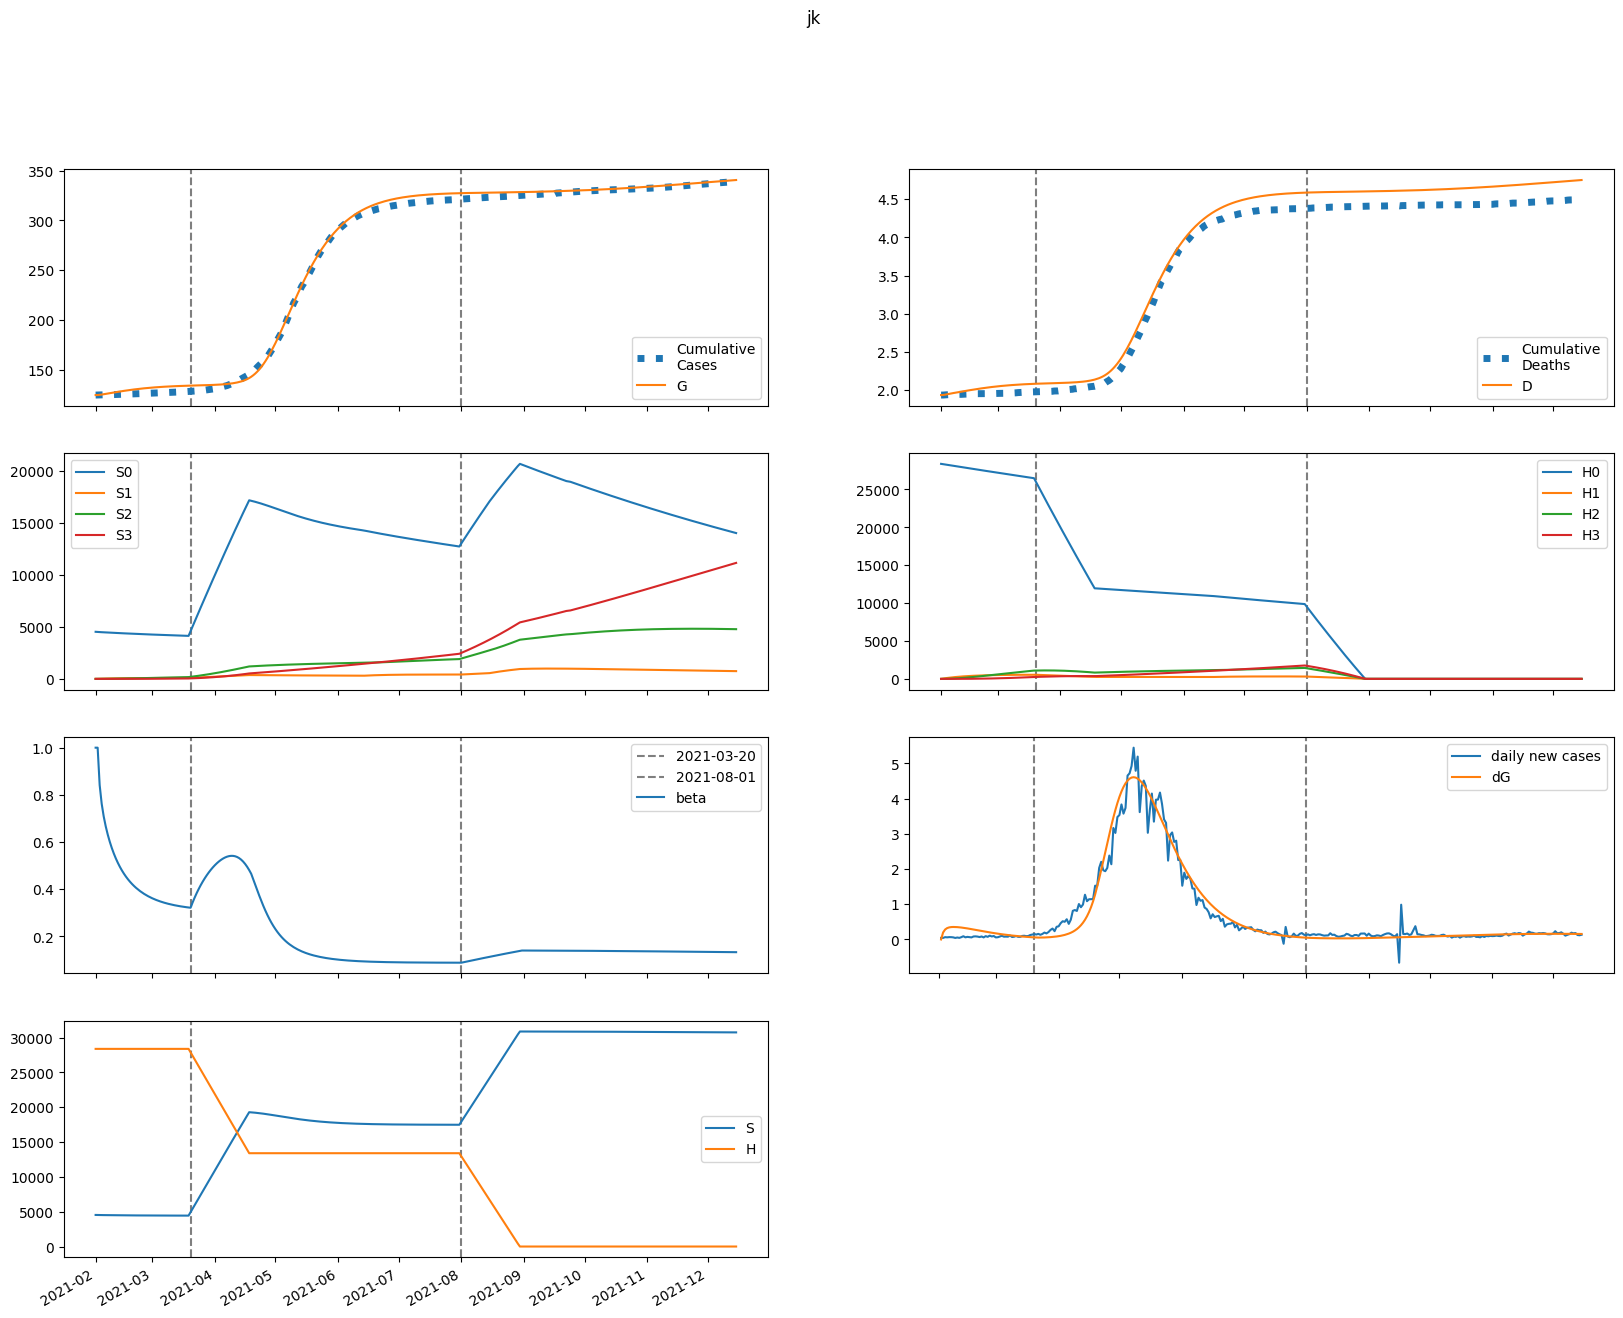

Data behind this chart, as committed beside it:
series, 2021-02-01, 2021-02-02, 2021-02-03, 2021-02-04, 2021-02-05, 2021-02-06, 2021-02-07, 2021-02-08, 2021-02-09, 2021-02-10, 2021-02-11, 2021-02-12, 2021-02-13, 2021-02-14, 2021-02-15, 2021-02-16, 2021-02-17, 2021-02-18, 2021-02-19, 2021-02-20, 2021-02-21, 2021-02-22, 2021-02-23
S, 4535523, 4526899, 4521249, 4516681, 4512606, 4508796, 4505158, 4501653, 4498266, 4494992, 4491831, 4488782, 4485848, 4483027, 4480321, 4477728, 4475248, 4472879, 4470618, 4468463, 4466412, 4464461, 4462607
E, 0.0, 8624, 12292, 14035, 14884, 15273, 15400, 15365, 15221, 14996, 14710, 14378, 14008, 13608, 13187, 12748, 12298, 11841, 11380, 10919, 10461, 10007, 9561
I, 2332, 1399, 1038, 905.3, 865.7, 861.6, 868, 874.8, 878, 876.7, 870.7, 860.5, 846.8, 830, 810.8, 789.6, 766.8, 742.7, 717.8, 692.3, 666.3, 640.2, 614.2
A, 20992, 16794, 15219, 14718, 14677, 14821, 15016, 15199, 15338, 15419, 15437, 15393, 15288, 15128, 14918, 14662, 14367, 14038, 13680, 13298, 12897, 12482, 12056
IH, 0.0, 466.5, 569.6, 561.3, 529.6, 502, 484, 474.2, 469.4, 467.1, 465.4, 463.1, 459.7, 454.8, 448.4, 440.6, 431.5, 421.3, 410.2, 398.3, 385.8, 372.8, 359.6
IN, 466.5, 839.7, 951.6, 968.9, 956.2, 938.1, 922.8, 911.8, 904.4, 899.1, 894.6, 889.8, 884, 876.5, 867.2, 856, 842.7, 827.5, 810.6, 792, 772.1, 750.9, 728.8
D, 1936, 1936, 1941, 1946, 1952, 1957, 1962, 1967, 1971, 1976, 1980, 1985, 1989, 1994, 1998, 2003, 2007, 2011, 2015, 2019, 2023, 2027, 2031
R, 0.0, 4292, 7991, 11435, 14780, 18102, 21439, 24805, 28203, 31624, 35060, 38498, 41926, 45330, 48699, 52022, 55288, 58489, 61618, 64667, 67632, 70509, 73293
G, 124506, 124506, 124704, 124987, 125309, 125651, 126002, 126356, 126710, 127059, 127404, 127742, 128073, 128395, 128708, 129011, 129304, 129586, 129858, 130120, 130371, 130611, 130841
H, 28384644, 28384644, 28384644, 28384644, 28384644, 28384644, 28384644, 28384644, 28384644, 28384644, 28384644, 28384644, 28384644, 28384644, 28384644, 28384644, 28384644, 28384644, 28384644, 28384644, 28384644, 28384644, 28384644
S0, 4535523, 4520109, 4507695, 4496386, 4485590, 4475079, 4464758, 4454589, 4444557, 4434655, 4424882, 4415238, 4405724, 4396339, 4387083, 4377955, 4368954, 4360076, 4351320, 4342683, 4334162, 4325753, 4317453
E0, 0.0, 8624, 12283, 14015, 14851, 15226, 15339, 15290, 15132, 14894, 14596, 14252, 13872, 13464, 13034, 12590, 12134, 11673, 11209, 10746, 10286, 9832, 9386
I0, 2332, 1399, 1038, 905.1, 865.2, 860.5, 866.2, 872.3, 874.8, 872.7, 866, 855.1, 840.6, 823.2, 803.4, 781.6, 758.4, 733.9, 708.7, 682.8, 656.7, 630.4, 604.3
A0, 20992, 16794, 15219, 14716, 14672, 14810, 14998, 15171, 15300, 15370, 15377, 15321, 15205, 15034, 14812, 14546, 14241, 13903, 13537, 13149, 12742, 12321, 11891
IH0, 0.0, 466.5, 569.6, 561.3, 529.5, 501.9, 483.7, 473.6, 468.6, 465.9, 463.9, 461.2, 457.4, 452.2, 445.4, 437.3, 427.9, 417.4, 405.9, 393.8, 381.1, 368, 354.6
IN0, 466.5, 839.7, 951.6, 968.9, 956.1, 937.9, 922.4, 911.2, 903.4, 897.7, 892.7, 887.4, 880.9, 872.8, 862.9, 851, 837.1, 821.4, 803.9, 784.8, 764.4, 742.9, 720.4
D0, 1936, 1936, 1941, 1946, 1952, 1957, 1962, 1967, 1971, 1976, 1980, 1985, 1989, 1994, 1998, 2003, 2007, 2011, 2015, 2019, 2023, 2027, 2030
R0, 0.0, 4292, 7991, 11435, 14779, 18100, 21435, 24798, 28189, 31603, 35028, 38454, 41866, 45252, 48600, 51900, 55141, 58314, 61413, 64431, 67364, 70206, 72954
G0, 124506, 124506, 124704, 124987, 125309, 125650, 126000, 126353, 126704, 127052, 127394, 127730, 128057, 128376, 128686, 128985, 129275, 129553, 129822, 130079, 130326, 130563, 130789
H0, 28384644, 28342067, 28299554, 28257105, 28214719, 28172397, 28130138, 28087943, 28045811, 28003743, 27961737, 27919794, 27877915, 27836098, 27794344, 27752652, 27711023, 27669457, 27627952, 27586511, 27545131, 27503813, 27462557
S1, 0.0, 6790, 13069, 18878, 24252, 29224, 33822, 38073, 42004, 45637, 48995, 52097, 54963, 57609, 60052, 62307, 64388, 66307, 68076, 69706, 71208, 72591, 73864
E1, 0.0, 0.0, 8.475, 19.73, 32.23, 45.31, 58.49, 71.38, 83.66, 95.05, 105.4, 114.5, 122.3, 128.9, 134.2, 138.3, 141.2, 143, 143.9, 143.9, 143.1, 141.6, 139.5
I1, 0.0, 0.0, 0.0, 0.1948, 0.5704, 1.083, 1.691, 2.359, 3.056, 3.757, 4.439, 5.085, 5.683, 6.222, 6.696, 7.102, 7.44, 7.709, 7.913, 8.056, 8.141, 8.174, 8.158
A1, 0.0, 0.0, 0.0, 1.753, 5.485, 11.06, 18.22, 26.67, 36.11, 46.19, 56.61, 67.09, 77.36, 87.19, 96.42, 104.9, 112.5, 119.2, 125, 129.7, 133.6, 136.5, 138.5
IH1, 0.0, 0.0, 0.0, 0.0, 0.03896, 0.1383, 0.3025, 0.5261, 0.7985, 1.107, 1.439, 1.781, 2.123, 2.455, 2.769, 3.058, 3.32, 3.549, 3.746, 3.909, 4.038, 4.136, 4.203
IN1, 0.0, 0.0, 0.0, 0.0, 0.03896, 0.1453, 0.3328, 0.6045, 0.9554, 1.376, 1.852, 2.369, 2.912, 3.466, 4.017, 4.553, 5.063, 5.538, 5.972, 6.361, 6.7, 6.988, 7.225
D1, 0.0, 0.0, 0.0, 0.0, 0.0, 0.0003818, 0.001737, 0.004702, 0.009858, 0.01768, 0.02853, 0.04263, 0.06009, 0.0809, 0.105, 0.1321, 0.1621, 0.1946, 0.2294, 0.2661, 0.3044, 0.344, 0.3845
R1, 0.0, 0.0, 0.0, 0.0, 0.3506, 1.47, 3.761, 7.583, 13.23, 20.94, 30.86, 43.09, 57.64, 74.47, 93.51, 114.6, 137.6, 162.4, 188.6, 216.2, 244.9, 274.4, 304.6
G1, 0.0, 0.0, 0.0, 0.1948, 0.6484, 1.389, 2.431, 3.775, 5.416, 7.339, 9.523, 11.95, 14.58, 17.39, 20.35, 23.44, 26.61, 29.86, 33.15, 36.46, 39.76, 43.05, 46.31
H1, 0.0, 42577, 82049, 118638, 152549, 183975, 213092, 240067, 265051, 288187, 309608, 329436, 347785, 364760, 380460, 394975, 408392, 420788, 432235, 442803, 452554, 461547, 469835
S2, 0.0, 0.0, 484.4, 1411, 2741, 4438, 6470, 8805, 11416, 14275, 17359, 20646, 24114, 27745, 31521, 35427, 39446, 43566, 47773, 52057, 56405, 60809, 65260
E2, 0.0, 0.0, 0.0, 0.1713, 0.5776, 1.255, 2.221, 3.474, 4.997, 6.761, 8.729, 10.86, 13.1, 15.42, 17.76, 20.09, 22.38, 24.59, 26.7, 28.68, 30.52, 32.21, 33.73
I2, 0.0, 0.0, 0.0, 0.0, 0.003938, 0.01564, 0.03823, 0.07399, 0.1242, 0.1894, 0.269, 0.3621, 0.4668, 0.5812, 0.703, 0.83, 0.9598, 1.09, 1.219, 1.345, 1.467, 1.582, 1.689
A2, 0.0, 0.0, 0.0, 0.0, 0.03544, 0.1478, 0.3779, 0.7618, 1.328, 2.096, 3.076, 4.266, 5.659, 7.237, 8.978, 10.86, 12.84, 14.9, 17.01, 19.13, 21.24, 23.31, 25.31
IH2, 0.0, 0.0, 0.0, 0.0, 0.0, 0.0007875, 0.003617, 0.009892, 0.02094, 0.03785, 0.06138, 0.09193, 0.1295, 0.1738, 0.2241, 0.2798, 0.3397, 0.4029, 0.4683, 0.5347, 0.6011, 0.6665, 0.7302
IN2, 0.0, 0.0, 0.0, 0.0, 0.0, 0.0007875, 0.003758, 0.01065, 0.02332, 0.0435, 0.07268, 0.112, 0.162, 0.2229, 0.2946, 0.3763, 0.467, 0.5656, 0.6705, 0.7803, 0.8933, 1.008, 1.123
D2, 0.0, 0.0, 0.0, 0.0, 0.0, 0.0, 7.718202877126236e-06, 4.3165327103239884e-05, 0.0001401, 0.0003453, 0.0007163, 0.001318, 0.002219, 0.003488, 0.005191, 0.007388, 0.01013, 0.01346, 0.01741, 0.022, 0.02724, 0.03313, 0.03966
R2, 0.0, 0.0, 0.0, 0.0, 0.0, 0.007088, 0.0371, 0.1148, 0.2729, 0.5509, 0.9928, 1.645, 2.555, 3.767, 5.323, 7.26, 9.61, 12.4, 15.64, 19.35, 23.53, 28.18, 33.29
G2, 0.0, 0.0, 0.0, 0.0, 0.003938, 0.01721, 0.04606, 0.09711, 0.177, 0.2918, 0.4472, 0.6479, 0.8974, 1.199, 1.553, 1.961, 2.423, 2.937, 3.503, 4.116, 4.775, 5.477, 6.217
H2, 0.0, 0.0, 3041, 8866, 17234, 27925, 40734, 55470, 71957, 90033, 109546, 130357, 152336, 175364, 199331, 224133, 249678, 275876, 302648, 329919, 357620, 385688, 414064
S3, 0.0, 0.0, 0.0, 5.765, 22.56, 55.17, 108, 185, 289.7, 425.6, 595.4, 801.9, 1048, 1334, 1664, 2039, 2461, 2930, 3448, 4017, 4636, 5307, 6030
E3, 0.0, 0.0, 0.0, 0.0, 0.00104, 0.004612, 0.01246, 0.02642, 0.04821, 0.07938, 0.1211, 0.1743, 0.2394, 0.3166, 0.4056, 0.506, 0.6169, 0.7373, 0.8661, 1.002, 1.144, 1.289, 1.438
I3, 0.0, 0.0, 0.0, 0.0, 0.0, 2.3915438806379847e-05, 0.0001203, 0.0003586, 0.0008223, 0.001602, 0.002785, 0.004455, 0.00668, 0.009511, 0.01298, 0.01711, 0.0219, 0.02732, 0.03334, 0.03991, 0.04698, 0.05447, 0.06232
A3, 0.0, 0.0, 0.0, 0.0, 0.0, 0.0002152, 0.001126, 0.003479, 0.008247, 0.01657, 0.02968, 0.0488, 0.0751, 0.1096, 0.1532, 0.2065, 0.2698, 0.3435, 0.4273, 0.521, 0.6241, 0.7358, 0.8554
IH3, 0.0, 0.0, 0.0, 0.0, 0.0, 0.0, 4.78308776127597e-06, 2.703931836463216e-05, 8.851609018347393e-05, 0.0002194, 0.0004566, 0.0008406, 0.001413, 0.002213, 0.003277, 0.004632, 0.006299, 0.008291, 0.01061, 0.01326, 0.01621, 0.01946, 0.02298
IN3, 0.0, 0.0, 0.0, 0.0, 0.0, 0.0, 4.78308776127597e-06, 2.7895677225707624e-05, 9.404226759613304e-05, 0.0002397, 0.0005121, 0.0009668, 0.001664, 0.002668, 0.004036, 0.005826, 0.008084, 0.01085, 0.01414, 0.01798, 0.02237, 0.02729, 0.03272
D3, 0.0, 0.0, 0.0, 0.0, 0.0, 0.0, 0.0, 4.687671477010779e-08, 3.118759114854254e-07, 1.1793790222769652e-06, 3.329946012604123e-06, 7.804697275043396e-06, 1.6043178850158745e-05, 2.9891848918855658e-05, 5.1584370207672846e-05, 8.369764753571356e-05, 0.0001291, 0.0001908, 0.0002721, 0.0003761, 0.000506, 0.0006649, 0.0008557
R3, 0.0, 0.0, 0.0, 0.0, 0.0, 0.0, 4.304778985148374e-05, 0.000271, 0.0009823, 0.002683, 0.006127, 0.01233, 0.0226, 0.03847, 0.06174, 0.0944, 0.1386, 0.1965, 0.2704, 0.3626, 0.4753, 0.6106, 0.7704
G3, 0.0, 0.0, 0.0, 0.0, 0.0, 2.3915438806379847e-05, 0.0001299, 0.0004163, 0.001024, 0.002132, 0.003956, 0.00674, 0.01075, 0.01625, 0.02353, 0.03285, 0.04448, 0.05866, 0.07561, 0.09551, 0.1185, 0.1448, 0.1745
H3, 0.0, 0.0, 0.0, 36.2, 141.7, 346.9, 679.4, 1164, 1825, 2681, 3753, 5057, 6609, 8423, 10510, 12883, 15552, 18524, 21808, 25411, 29339, 33596, 38188
beta, 1.0, 1.0, 0.8416, 0.7624, 0.7086, 0.6666, 0.6316, 0.6014, 0.5749, 0.5515, 0.5306, 0.5119, 0.495, 0.4798, 0.466, 0.4535, 0.4422, 0.4318, 0.4224, 0.4138, 0.4059, 0.3986, 0.392
